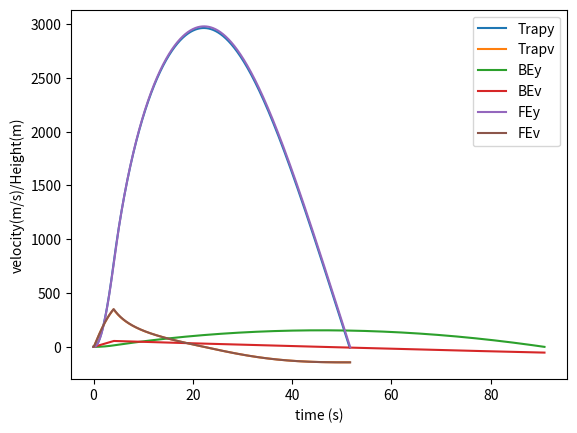

This figure's Python source:
import matplotlib.pyplot as plt
import numpy as np
from math import *

#convenient functions
sign=lambda v:abs(v)/v if v!=0 else 0
def npmap(l, f):
    return np.array(list(map(f, list(l))))
def Butcher_Tableaux(a,c,b,N=20,Err=.00001):
    k=[lambda f,t,dt,u:0 for i in range(len(a))]
    csum=[lambda f,t,dt,u:0 for i in range(len(a))]
    for i in range(len(a)):
        print(i)
        if sum(a[i][i+1:])!=0 :
            raise Exception("tableaux a has values above the diagonal")
        print([[j,a[i][j]] for j in range(i)])
        csum[i]=lambda f,t,dt,u:sum([a[i][j]*k[j](f,t,dt,u) for j in range(i)])
        if a[i][i]!=0:#check if implicit
            k[i]=lambda f,t,dt,u: iterate(lambda un:f(t+c[i]*dt,u[-1]
                +dt*(csum[i](f,t,dt,u)+a[i][i]*un)),f(t,u[-1]))
        else:#it's explicit :)
            k[i]=lambda f,t,dt,u: f(t+c[i]*dt,u[-1]+dt*csum[i](f,t,dt,u))
        return lambda f,t,dt,u:(u[-1]
            +dt*sum([b[j]*k[j](f,t,dt,u) for j in range(len(b))]))

#given a function itertate f such that f(f(f(...))) converges find that 
def iterate(f,guess,iter=20,err=0.00001):
    i=0
    fguess=f(guess)
    while(i<iter and np.linalg.norm(fguess-guess)>err):
        guess=fguess
        fguess=f(guess)
        i+=1
    return guess
def implicit(iterable):
    return lambda f,t,dt,u: iterate(iterable(f,t,dt,u),u[-1])
#Finite Difference Scheme(FDS) integrator
def integrate(u0, scheme, f, T, dt):
    u = u0
    print(u)
    N=ceil(T/dt)
    for n in range(N):
        u+=[scheme(f,dt*n,dt,u)]
        if u[-1][0]<0:
            return u
    return u

#initial conditions
T=200;dt=0.05;
U0=np.array([0,0])#u[0]=height u[1]=velocity

#physical constants
def DrafCoeff(h,v):#TODO consider Angle
    return -sign(v)*0.55
def AirDensity(h):
    return 1.2*.99988**h
def Thrust(t):
    return 3000 if t<4 else 0
g=-10
Area=(pi/4)*(6/39)**2#TODO consider angle
M=25#TODO consider change in mass

#acceleration=-(A*rho*Cd*v^2+thrust)/m+g
Accel=lambda t,h,v:(Area*AirDensity(h)*DrafCoeff(h,v)*v**2+Thrust(t))/M+g

#FDS bs
def F(t,u):#the derivative of the state space
    return np.array([u[1],Accel(t,u[0],u[1])])
def FE(f,t,dt,u):#forward euler FDS
    return u[-1]+dt*f(t,u[-1])
def BE(f,t,dt,u):#Backward Euler
    return iterate(lambda un:u[-1]+dt*f(t+dt,un),u[-1])
def Trap(f,t,dt,u):#trapezoidal FDS
    return iterate(lambda un:u[-1]+dt*(f(t+dt,un)+f(t,u[-1]))/2,u[-1])
RK4=Butcher_Tableaux([[0   , 0,0,0],\
                      [ 1/3, 0,0,0],\
                      [-1/3, 1,0,0],\
                      [1   ,-1,1,0]],[0,1/3,2/3,1],[1/8,3/8,3/8,1/8])

#run code
U=np.array(integrate([U0,U0],FE,F,T,dt))
UBE=np.array(integrate([U0,U0],RK4,F,T,dt))
UTrap=np.array(integrate([U0,U0],Trap,F,T,dt))

# plotting
plt.plot(dt*np.arange(len(UTrap)),UTrap[:,0],label="Trapy")
plt.plot(dt*np.arange(len(UTrap)),UTrap[:,1],label="Trapv")
plt.plot(dt*np.arange(len(UBE)),UBE[:,0],label="BEy")
plt.plot(dt*np.arange(len(UBE)),UBE[:,1],label="BEv")
plt.plot(dt*np.arange(len(U)),U[:,0],label="FEy")
plt.plot(dt*np.arange(len(U)),U[:,1],label="FEv")
plt.legend()
plt.xlabel("time (s)")
plt.ylabel("velocity(m/s)/Height(m)")
plt.show()
